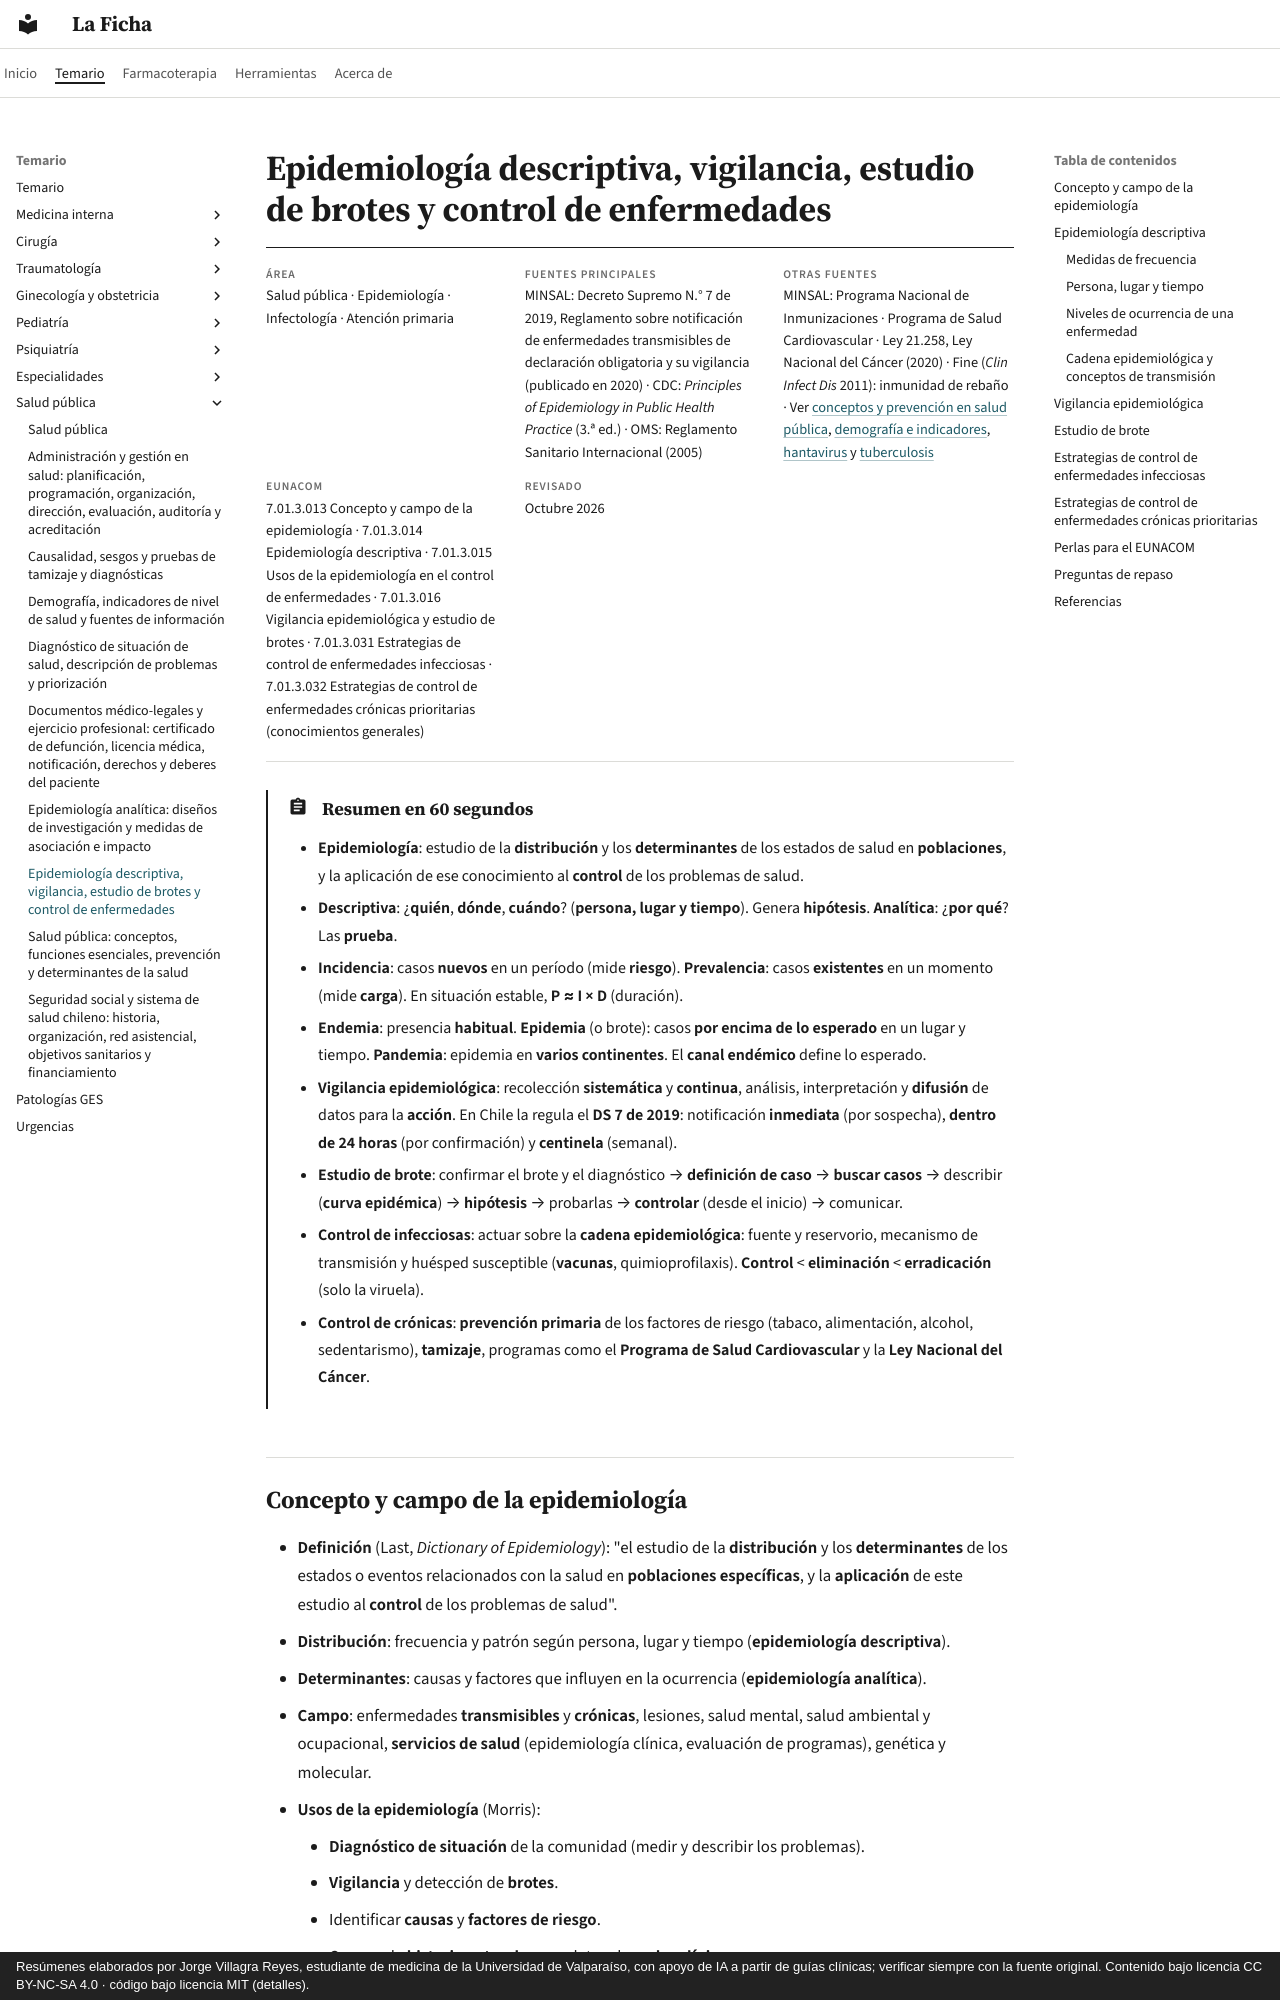

repository: jorgevillagrareyes-dotcom/laficha · page: salud-publica/epidemiologia-descriptiva-vigilancia-y-control-de-enfermedades.html · generator: mkdocs · copyright: Resúmenes elaborados por Jorge Villagra Reyes, estudiante de medicina de la Universidad de Valparaíso, con apoyo de IA a partir de guías clínicas; verificar siempre con la fuente original. Contenido bajo licencia CC BY-NC-SA 4.0 · código bajo licencia MIT (detalles).

---
tags:
  - Salud pública
  - Urgencia
---

# Epidemiología descriptiva, vigilancia, estudio de brotes y control de enfermedades

<div class="ficha" markdown>

**Área**
Salud pública · Epidemiología · Infectología · Atención primaria

**Fuentes principales**
MINSAL: Decreto Supremo N.° 7 de 2019, Reglamento sobre notificación de enfermedades transmisibles de declaración obligatoria y su vigilancia (publicado en 2020) · CDC: *Principles of Epidemiology in Public Health Practice* (3.ª ed.) · OMS: Reglamento Sanitario Internacional (2005)

**Otras fuentes**
MINSAL: Programa Nacional de Inmunizaciones · Programa de Salud Cardiovascular · Ley 21.258, Ley Nacional del Cáncer (2020) · Fine (*Clin Infect Dis* 2011): inmunidad de rebaño · Ver [conceptos y prevención en salud pública](conceptos-prevencion-y-determinantes-de-la-salud.md), [demografía e indicadores](demografia-e-indicadores-de-salud.md), [hantavirus](../infectologia/hantavirus-y-leptospirosis.md) y [tuberculosis](../respiratorio/tuberculosis.md)

**EUNACOM**
7.01.3.013 Concepto y campo de la epidemiología · 7.01.3.014 Epidemiología descriptiva · 7.01.3.015 Usos de la epidemiología en el control de enfermedades · 7.01.3.016 Vigilancia epidemiológica y estudio de brotes · 7.01.3.031 Estrategias de control de enfermedades infecciosas · 7.01.3.032 Estrategias de control de enfermedades crónicas prioritarias (conocimientos generales)

**Revisado**
Octubre 2026

</div>

!!! abstract "Resumen en 60 segundos"
    - **Epidemiología**: estudio de la **distribución** y los **determinantes** de los estados de salud en **poblaciones**, y la aplicación de ese conocimiento al **control** de los problemas de salud.
    - **Descriptiva**: ¿**quién**, **dónde**, **cuándo**? (**persona, lugar y tiempo**). Genera **hipótesis**. **Analítica**: ¿**por qué**? Las **prueba**.
    - **Incidencia**: casos **nuevos** en un período (mide **riesgo**). **Prevalencia**: casos **existentes** en un momento (mide **carga**). En situación estable, **P ≈ I × D** (duración).
    - **Endemia**: presencia **habitual**. **Epidemia** (o brote): casos **por encima de lo esperado** en un lugar y tiempo. **Pandemia**: epidemia en **varios continentes**. El **canal endémico** define lo esperado.
    - **Vigilancia epidemiológica**: recolección **sistemática** y **continua**, análisis, interpretación y **difusión** de datos para la **acción**. En Chile la regula el **DS 7 de 2019**: notificación **inmediata** (por sospecha), **dentro de 24 horas** (por confirmación) y **centinela** (semanal).
    - **Estudio de brote**: confirmar el brote y el diagnóstico → **definición de caso** → **buscar casos** → describir (**curva epidémica**) → **hipótesis** → probarlas → **controlar** (desde el inicio) → comunicar.
    - **Control de infecciosas**: actuar sobre la **cadena epidemiológica**: fuente y reservorio, mecanismo de transmisión y huésped susceptible (**vacunas**, quimioprofilaxis). **Control** < **eliminación** < **erradicación** (solo la viruela).
    - **Control de crónicas**: **prevención primaria** de los factores de riesgo (tabaco, alimentación, alcohol, sedentarismo), **tamizaje**, programas como el **Programa de Salud Cardiovascular** y la **Ley Nacional del Cáncer**.
